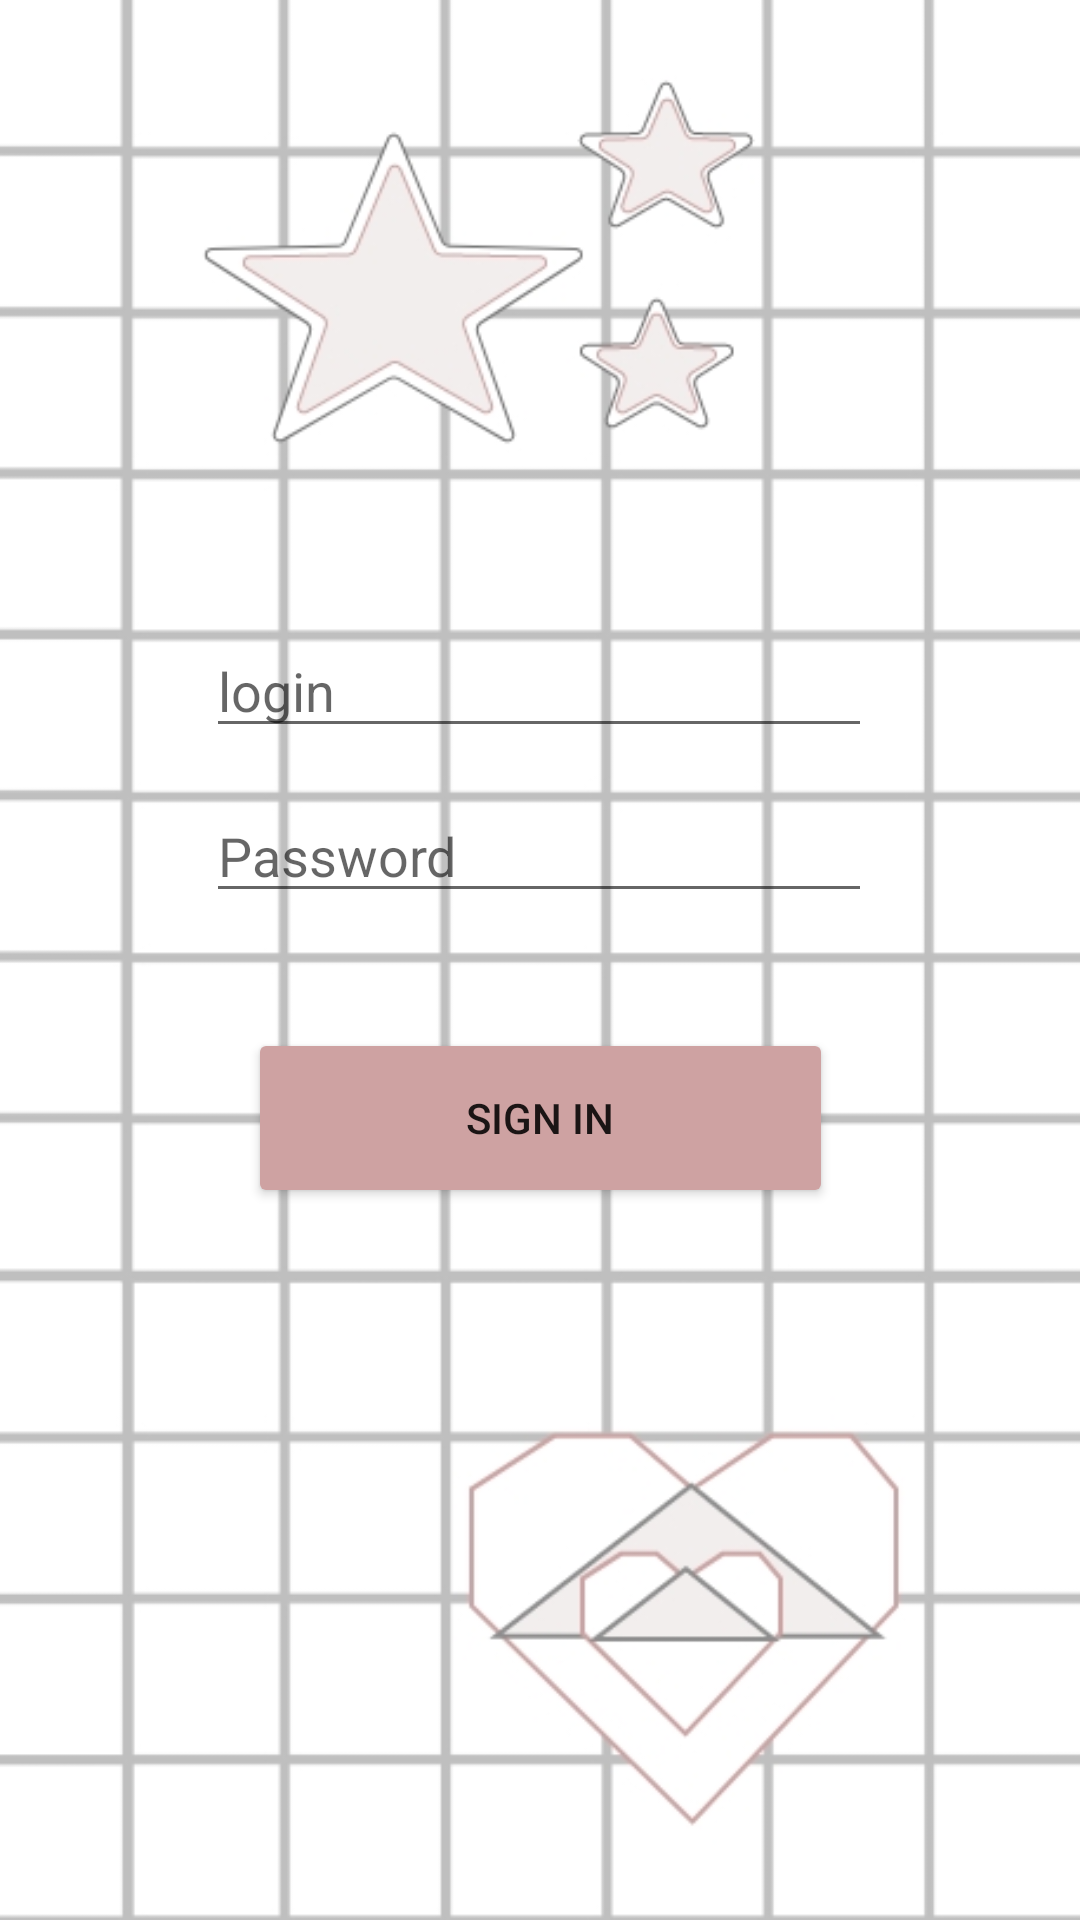

Produce the Android XML layout that renders to this screen, including the resource entries it uses.
<!-- AndroidManifest.xml: application theme Theme.Xdproject -->
<!-- res/layout/activity_main.xml -->
<?xml version="1.0" encoding="utf-8"?>
<androidx.constraintlayout.widget.ConstraintLayout xmlns:android="http://schemas.android.com/apk/res/android"
    xmlns:app="http://schemas.android.com/apk/res-auto"
    xmlns:tools="http://schemas.android.com/tools"
    android:layout_width="match_parent"
    android:layout_height="match_parent"
    tools:context=".MainActivity">

    <ImageView
        android:id="@+id/imageView2"
        android:layout_width="wrap_content"
        android:layout_height="wrap_content"
        app:srcCompat="@drawable/tutu"
        tools:layout_editor_absoluteX="0dp"
        tools:layout_editor_absoluteY="0dp" />

    <com.google.android.material.textfield.TextInputEditText
        android:id="@+id/editText"
        android:layout_width="222dp"
        android:layout_height="wrap_content"
        android:hint="Password"
        app:layout_constraintBottom_toTopOf="@+id/button1"
        app:layout_constraintEnd_toEndOf="parent"
        app:layout_constraintHorizontal_bias="0.497"
        app:layout_constraintStart_toStartOf="parent"
        app:layout_constraintTop_toTopOf="parent"
        app:layout_constraintVertical_bias="0.873" />

    <Button
        android:id="@+id/button1"
        android:layout_width="195dp"
        android:layout_height="60dp"
        android:text="sign in"
        app:backgroundTint="#CEA2A2"
        app:layout_constraintBottom_toBottomOf="parent"
        app:layout_constraintEnd_toEndOf="parent"
        app:layout_constraintStart_toStartOf="parent"
        app:layout_constraintTop_toTopOf="parent"
        app:layout_constraintVertical_bias="0.591" />

    <com.google.android.material.textfield.TextInputEditText
        android:layout_width="222dp"
        android:layout_height="wrap_content"
        android:hint="login"
        app:layout_constraintBottom_toTopOf="@+id/button1"
        app:layout_constraintEnd_toEndOf="parent"
        app:layout_constraintHorizontal_bias="0.497"
        app:layout_constraintStart_toStartOf="parent"
        app:layout_constraintTop_toTopOf="parent"
        app:layout_constraintVertical_bias="0.69"
        tools:visibility="visible" />

</androidx.constraintlayout.widget.ConstraintLayout>
<!-- resources referenced by this layout -->
<resources>
  <!-- drawable tutu: jpg bitmap (drawable, 56621 bytes) -->
  <style name="Theme.Xdproject" parent="Theme.MaterialComponents.DayNight.DarkActionBar">
          
          <item name="colorPrimary">@color/purple_500</item>
          <item name="colorPrimaryVariant">@color/purple_700</item>
          <item name="colorOnPrimary">@color/white</item>
          
          <item name="colorSecondary">@color/teal_200</item>
          <item name="colorSecondaryVariant">@color/teal_700</item>
          <item name="colorOnSecondary">@color/black</item>
          
          <item name="android:statusBarColor" tools:targetApi="l">?attr/colorPrimaryVariant</item>
          
      </style>
  <!-- not gathered from this repository: default colours our renderer supplied (Android Studio template values) -->
  <color name="purple_500">#FF6200EE</color>
  <color name="purple_700">#FF3700B3</color>
  <color name="teal_200">#FF03DAC5</color>
  <color name="teal_700">#FF018786</color>
  <color name="black">#FF000000</color>
  <color name="white">#FFFFFFFF</color>
</resources>
